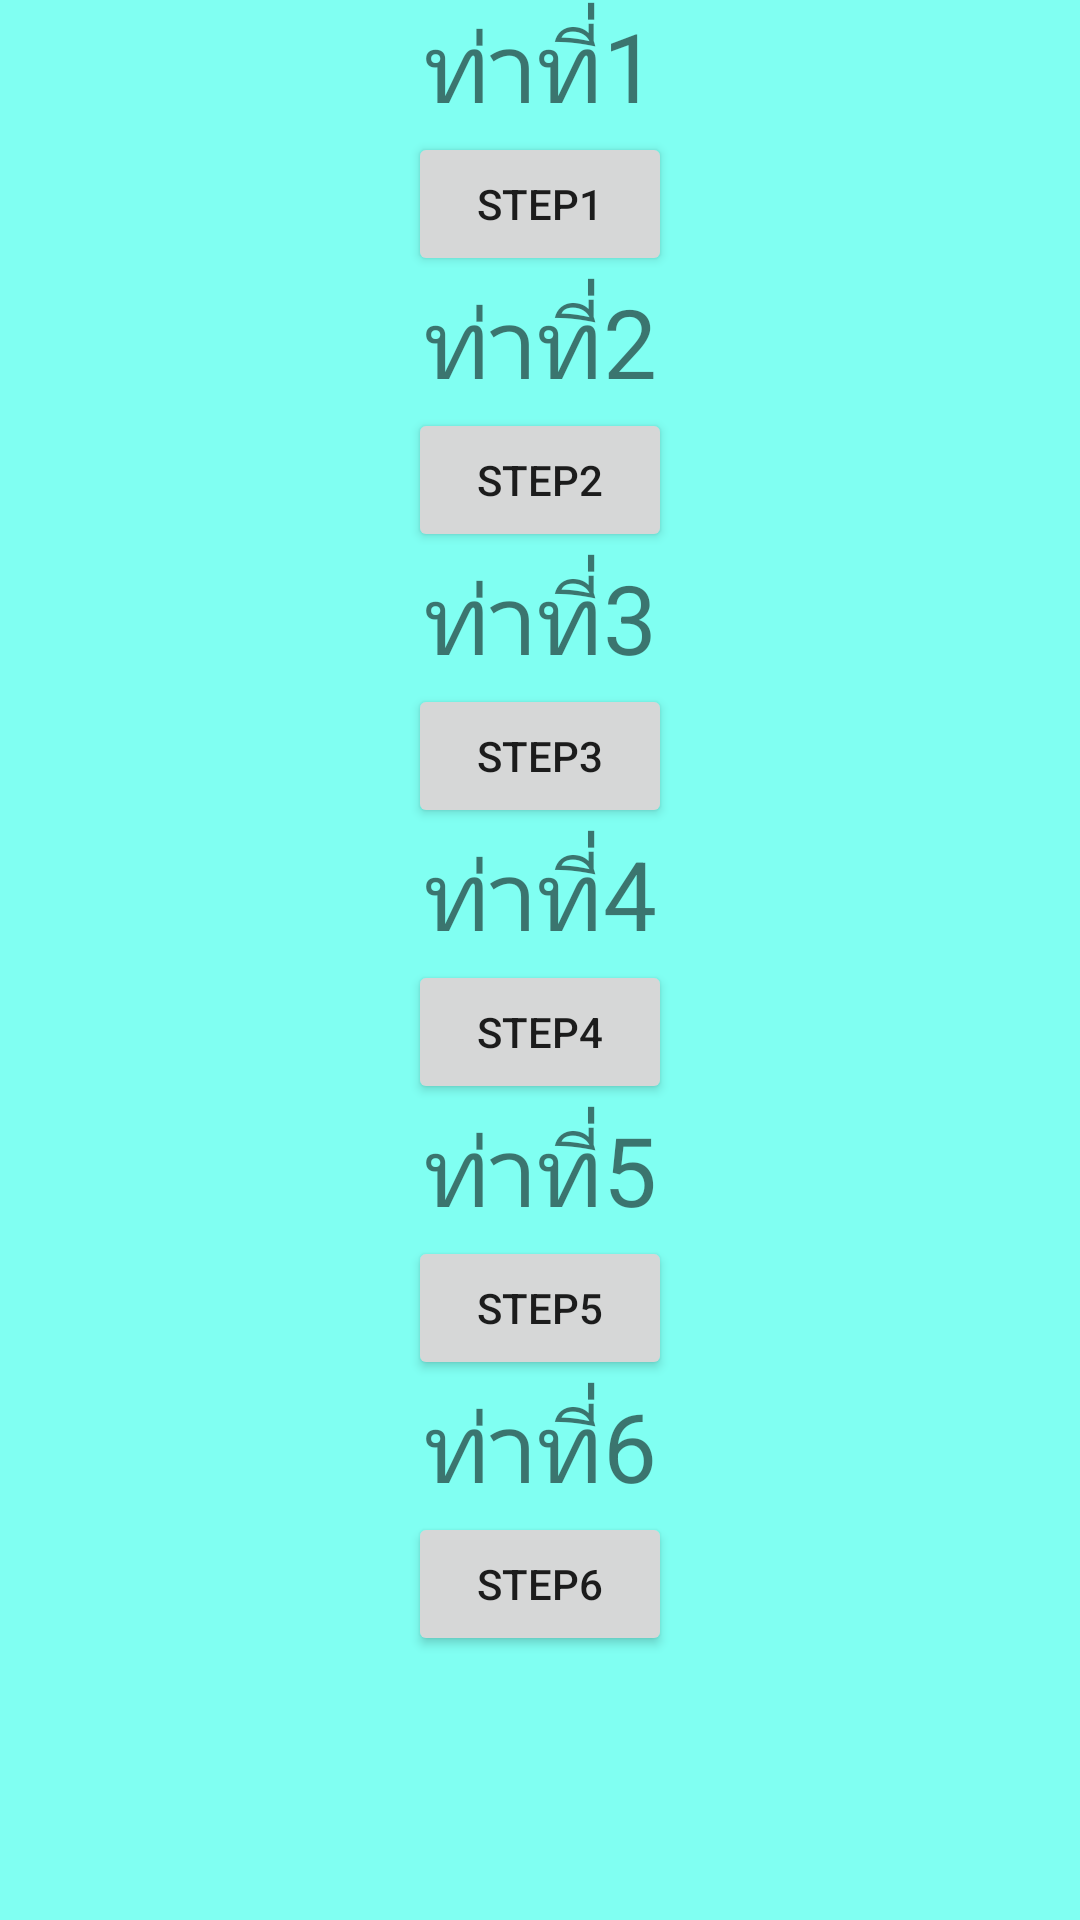

Reconstruct the res/layout file that produces this screen, plus the resources it refers to.
<!-- AndroidManifest.xml: application theme AppTheme -->
<!-- res/layout/activity_main_meditation.xml -->
<?xml version="1.0" encoding="utf-8"?>
<ScrollView
    xmlns:android="http://schemas.android.com/apk/res/android"
    xmlns:app="http://schemas.android.com/apk/res-auto"
    xmlns:tools="http://schemas.android.com/tools"
    android:layout_width="match_parent"
    android:layout_height="match_parent"
    android:background="#80FFF2"
    tools:context="com.bossomdong.meditationandsitting.MainMeditationActivity">

    <android.support.constraint.ConstraintLayout
        android:layout_width="match_parent"
        android:layout_height="match_parent">


        <TextView
            android:layout_width="wrap_content"
            android:layout_height="wrap_content"
            android:text="ท่าที่1"
            android:textSize="32sp"
            android:id="@+id/tx1"
            app:layout_constraintRight_toRightOf="parent"
            app:layout_constraintLeft_toLeftOf="parent"
            app:layout_constraintTop_toTopOf="parent"
            />
        <TextView
            android:layout_width="wrap_content"
            android:layout_height="wrap_content"
            android:text="ท่าที่2"
            android:textSize="32sp"
            android:id="@+id/tx2"
            app:layout_constraintRight_toRightOf="parent"
            app:layout_constraintLeft_toLeftOf="parent"
            app:layout_constraintTop_toBottomOf="@+id/btn_one"
            />
        <TextView
            android:layout_width="wrap_content"
            android:layout_height="wrap_content"
            android:text="ท่าที่3"
            android:id="@+id/tx3"
            android:textSize="32sp"
            app:layout_constraintRight_toRightOf="parent"
            app:layout_constraintLeft_toLeftOf="parent"
            app:layout_constraintTop_toBottomOf="@+id/btn_two"
            />
        <TextView
            android:layout_width="wrap_content"
            android:layout_height="wrap_content"
            android:text="ท่าที่4"
            android:id="@+id/tx4"
            android:textSize="32sp"
            app:layout_constraintRight_toRightOf="parent"
            app:layout_constraintLeft_toLeftOf="parent"
            app:layout_constraintTop_toBottomOf="@+id/btn_tree"
            />
        <TextView
            android:layout_width="wrap_content"
            android:layout_height="wrap_content"
            android:text="ท่าที่5"
            android:id="@+id/tx5"
            android:textSize="32sp"
            app:layout_constraintRight_toRightOf="parent"
            app:layout_constraintLeft_toLeftOf="parent"
            app:layout_constraintTop_toBottomOf="@+id/btn_four"
            />
        <TextView
            android:layout_width="wrap_content"
            android:layout_height="wrap_content"
            android:text="ท่าที่6"
            android:id="@+id/tx6"
            android:textSize="32sp"
            app:layout_constraintRight_toRightOf="parent"
            app:layout_constraintLeft_toLeftOf="parent"
            app:layout_constraintTop_toBottomOf="@+id/btn_five"
            />
        <Button
            android:layout_width="wrap_content"
            android:layout_height="wrap_content"
            android:id="@+id/btn_one"
            android:text="step1"
            app:layout_constraintRight_toRightOf="parent"
            app:layout_constraintLeft_toLeftOf="parent"
            app:layout_constraintTop_toBottomOf="@+id/tx1"
            />

        <Button
            android:layout_width="wrap_content"
            android:layout_height="wrap_content"
            android:id="@+id/btn_two"
            android:text="step2"
            app:layout_constraintRight_toRightOf="parent"
            app:layout_constraintLeft_toLeftOf="parent"
            app:layout_constraintTop_toBottomOf="@+id/tx2"
            />

        <Button
            android:layout_width="wrap_content"
            android:layout_height="wrap_content"
            android:id="@+id/btn_tree"
            android:text="step3"
            app:layout_constraintRight_toRightOf="parent"
            app:layout_constraintLeft_toLeftOf="parent"
            app:layout_constraintTop_toBottomOf="@+id/tx3"
            />
        <Button
            android:layout_width="wrap_content"
            android:layout_height="wrap_content"
            android:id="@+id/btn_four"
            android:text="step4"
            app:layout_constraintRight_toRightOf="parent"
            app:layout_constraintLeft_toLeftOf="parent"
            app:layout_constraintTop_toBottomOf="@+id/tx4"
            />
        <Button
            android:layout_width="wrap_content"
            android:layout_height="wrap_content"
            android:id="@+id/btn_five"
            android:text="step5"
            app:layout_constraintRight_toRightOf="parent"
            app:layout_constraintLeft_toLeftOf="parent"
            app:layout_constraintTop_toBottomOf="@+id/tx5"
            />
        <Button
            android:layout_width="wrap_content"
            android:layout_height="wrap_content"
            android:id="@+id/btn_six"
            android:text="step6"
            app:layout_constraintRight_toRightOf="parent"
            app:layout_constraintLeft_toLeftOf="parent"
            app:layout_constraintTop_toBottomOf="@+id/tx6"
            />

    </android.support.constraint.ConstraintLayout>


</ScrollView>
<!-- resources referenced by this layout -->
<resources>
  <style name="AppTheme" parent="Theme.AppCompat.Light.NoActionBar">
          
          <item name="colorPrimary">@color/colorPrimary</item>
          <item name="colorPrimaryDark">@color/colorPrimaryDark</item>
          <item name="colorAccent">@color/colorAccent</item>
      </style>
  <!-- not gathered from this repository: default colours our renderer supplied (Android Studio template values) -->
  <color name="colorPrimary">#FF6200EE</color>
  <color name="colorPrimaryDark">#FF3700B3</color>
  <color name="colorAccent">#FF03DAC5</color>
</resources>
